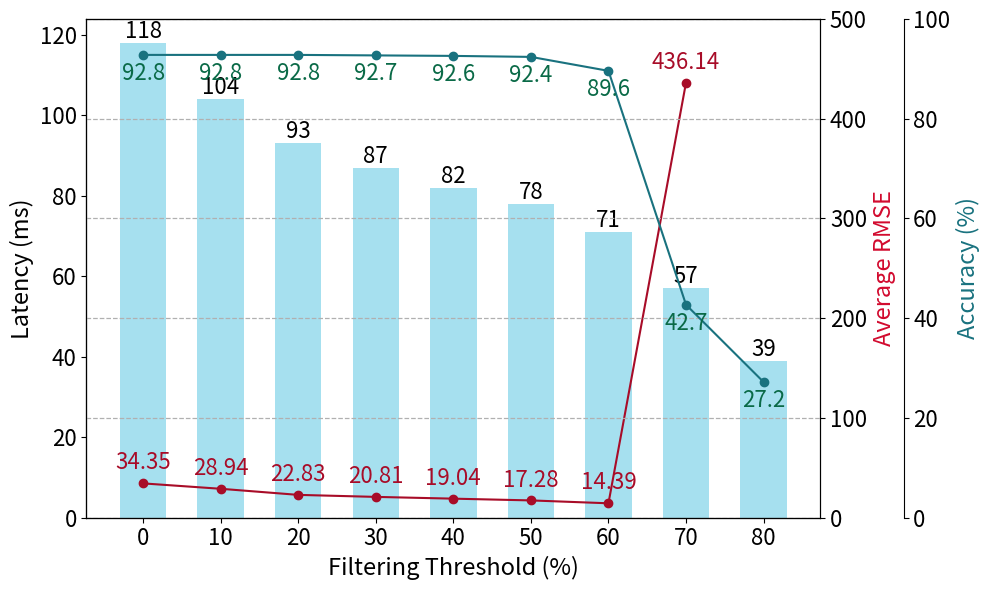

The matplotlib source for this figure:
#!/usr/bin/env python3

import matplotlib.pyplot as plt
import pandas as pd
import numpy as np

df = pd.DataFrame({
    "filtering_threshold": [00, 10, 20, 30, 40, 50, 60, 70, 80],
    "latency": [118 ,104 ,93 ,87 ,82 ,78 ,71 ,57 ,39],
    "accuracy": [92.8 ,92.8 ,92.8 ,92.7 ,92.6 ,92.4 ,89.6 ,42.7 ,27.2],
    "signal": [34.35 ,28.94 ,22.83 ,20.81 ,19.04 ,17.28 ,14.39 ,436.14 , np.nan],
    "std_dev_signal": [9.42 ,25.28 ,7.19 ,17.88 ,10.67 ,20.37 ,7.71 ,3419.74 ,68943.75],
})

# Set up the figure and axis
fig, ax1 = plt.subplots(figsize=(10, 6))
ax2 = ax1.twinx()
ax3 = ax1.twinx()
ax3.spines["right"].set_position(("outward", 60))  # Offset accuracy axis to the right

# Plot latency as bars
bars = ax1.bar(
    df["filtering_threshold"],
    df["latency"],
    width=6, # Bar width
    #label="Latency (ms)",
    color="#80d4e9",
    alpha=0.7,
)

# Plot accuracy as a line plot
ax3.plot(
    df["filtering_threshold"],
    df["accuracy"], "o-",
    color="#19727F"
)

# Plot signal as line with error bars
ax2.plot(
    df["filtering_threshold"],
    df["signal"], "o-",
    # yerr=df["std_dev_signal"],
    # fmt="-o",
    color="#A80C28",
)

ax1_offset = [0,0,0,0,0,0,0,0,0]
# Annotate values on bars
for i, bar in enumerate(bars):
    height = bar.get_height()
    offset = ax1_offset[i]
    ax1.annotate(
        f"{height}",
        xy=(bar.get_x() + bar.get_width() / 2, height),
        xytext=(0, offset), 
        textcoords="offset points",
        ha="center",
        va="bottom",
        fontsize=16,
        color="black",
    )

# Annotate values on line plots
for i, txt in enumerate(df["signal"]):
    ax2.annotate(
        f"{txt:.2f}",
        (df["filtering_threshold"][i], df["signal"][i]),
        textcoords="offset points",
        xytext=(0, 10),
        ha="center",
        fontsize=16,
        color="#A80C28",
    )
for i, txt in enumerate(df["accuracy"]):
    ax3.annotate(
        f"{txt}",
        (df["filtering_threshold"][i], df["accuracy"][i]),
        textcoords="offset points",
        xytext=(0, -18),
        ha="center",
        fontsize=16,
        color="#0A6A47",
    )

# Labels and legend
ax1.set_xlabel("Filtering Threshold (%)", fontsize=17)
ax1.set_ylabel("Latency (ms)", color="black", fontsize=17)
ax2.set_ylabel("Average RMSE", color="#d20a2e", fontsize=17)
ax3.set_ylabel("Accuracy (%)", color="#19727F", fontsize=17)
ax1.set_xticks(df["filtering_threshold"])
ax1.tick_params(axis='both', labelsize=16)
ax2.tick_params(axis='y', labelsize=16)
ax2.set_ylim(0, 500)
ax3.tick_params(axis='y', labelsize=16)
ax3.set_ylim(0, 100)
plt.subplots_adjust(hspace=0.9)

# plt.title("PVRCNN: Latency, Accuracy, and RMSE tradeoff")
plt.grid(True, which="both", linestyle="--", linewidth=0.9)
plt.tight_layout()
plt.show()
